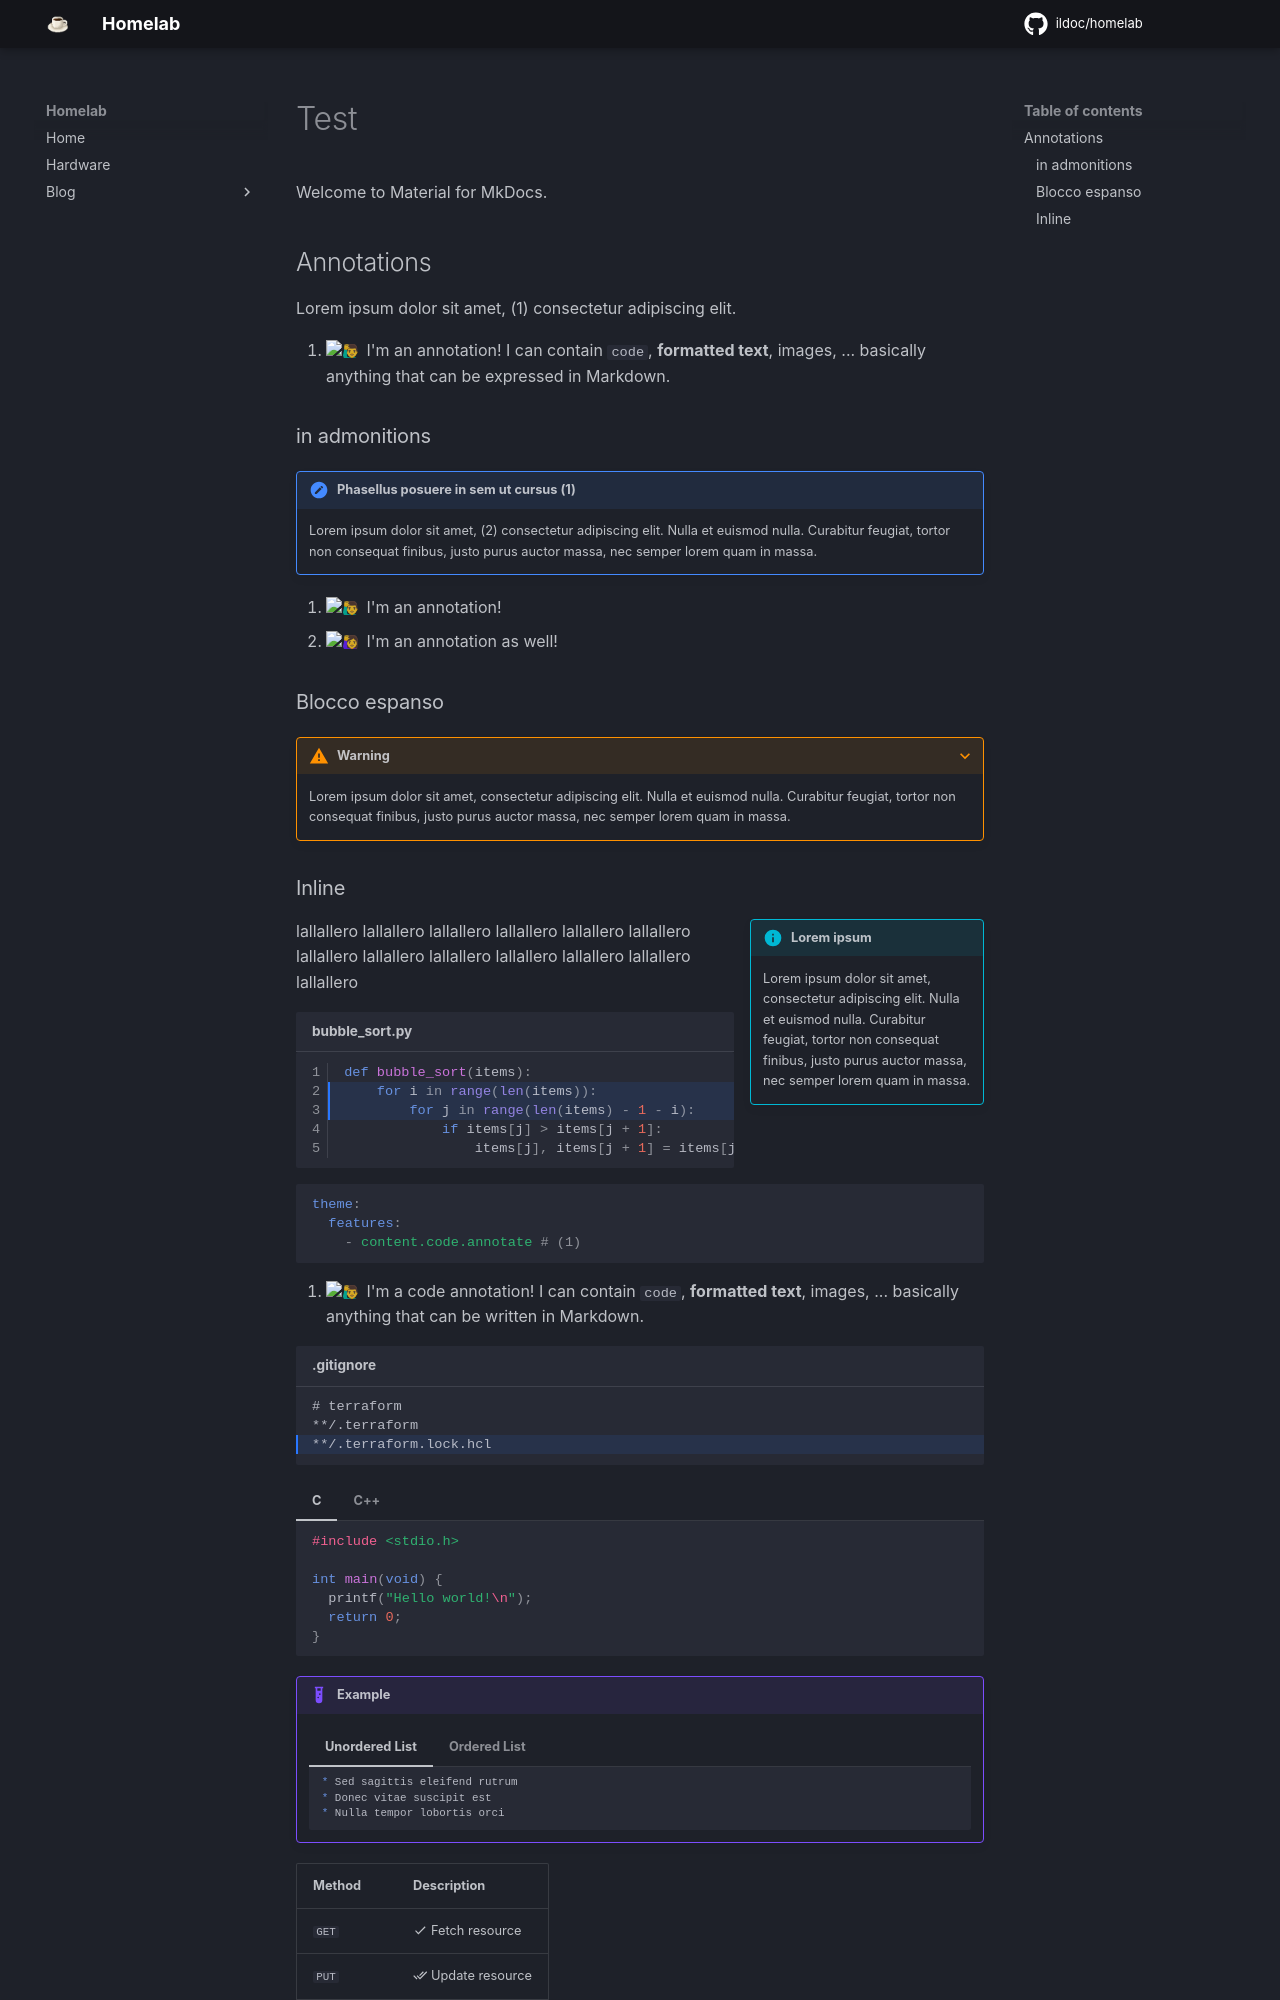

repository: ildoc/homelab · page: test/index.html · generator: mkdocs

Welcome to Material for MkDocs.

## Annotations

Lorem ipsum dolor sit amet, (1) consectetur adipiscing elit.
{ .annotate }

1.  :man_raising_hand: I'm an annotation! I can contain `code`, __formatted
    text__, images, ... basically anything that can be expressed in Markdown.



### in admonitions

!!! note annotate "Phasellus posuere in sem ut cursus (1)"

    Lorem ipsum dolor sit amet, (2) consectetur adipiscing elit. Nulla et
    euismod nulla. Curabitur feugiat, tortor non consequat finibus, justo
    purus auctor massa, nec semper lorem quam in massa.

1.  :man_raising_hand: I'm an annotation!
2.  :woman_raising_hand: I'm an annotation as well!


### Blocco espanso
???+ warning

    Lorem ipsum dolor sit amet, consectetur adipiscing elit. Nulla et euismod
    nulla. Curabitur feugiat, tortor non consequat finibus, justo purus auctor
    massa, nec semper lorem quam in massa.
